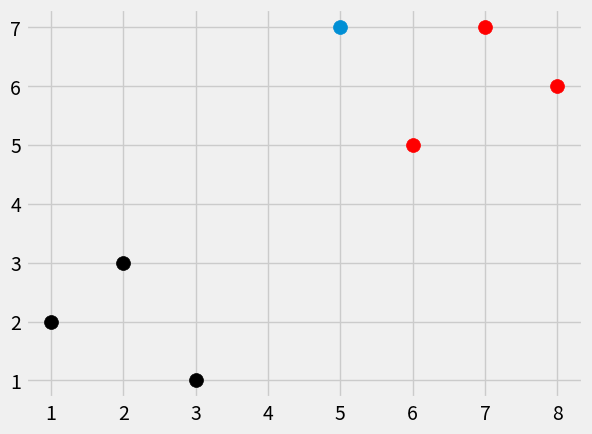

Source code (Python):
#Python Machine Learning Tutorial
#Part 15 - Creating a K Nearest Neighbors Classifer from scratch

import numpy as np
import matplotlib.pyplot as plt
from matplotlib import style
import warnings
from math import sqrt
from collections import Counter
style.use('fivethirtyeight')

dataset = {'k':[[1,2],[2,3],[3,1]], 'r':[[6,5],[7,7],[8,6]]}
new_features = [5,7]

#[[plt.scatter(ii[0],ii[1],s=100,color=i) for ii in dataset[i]] for i in dataset]
for i in dataset:
    for ii in dataset[i]:
        plt.scatter(ii[0], ii[1], s=100, color=i)
plt.scatter(new_features[0], new_features[1], s=100)

plt.show()
